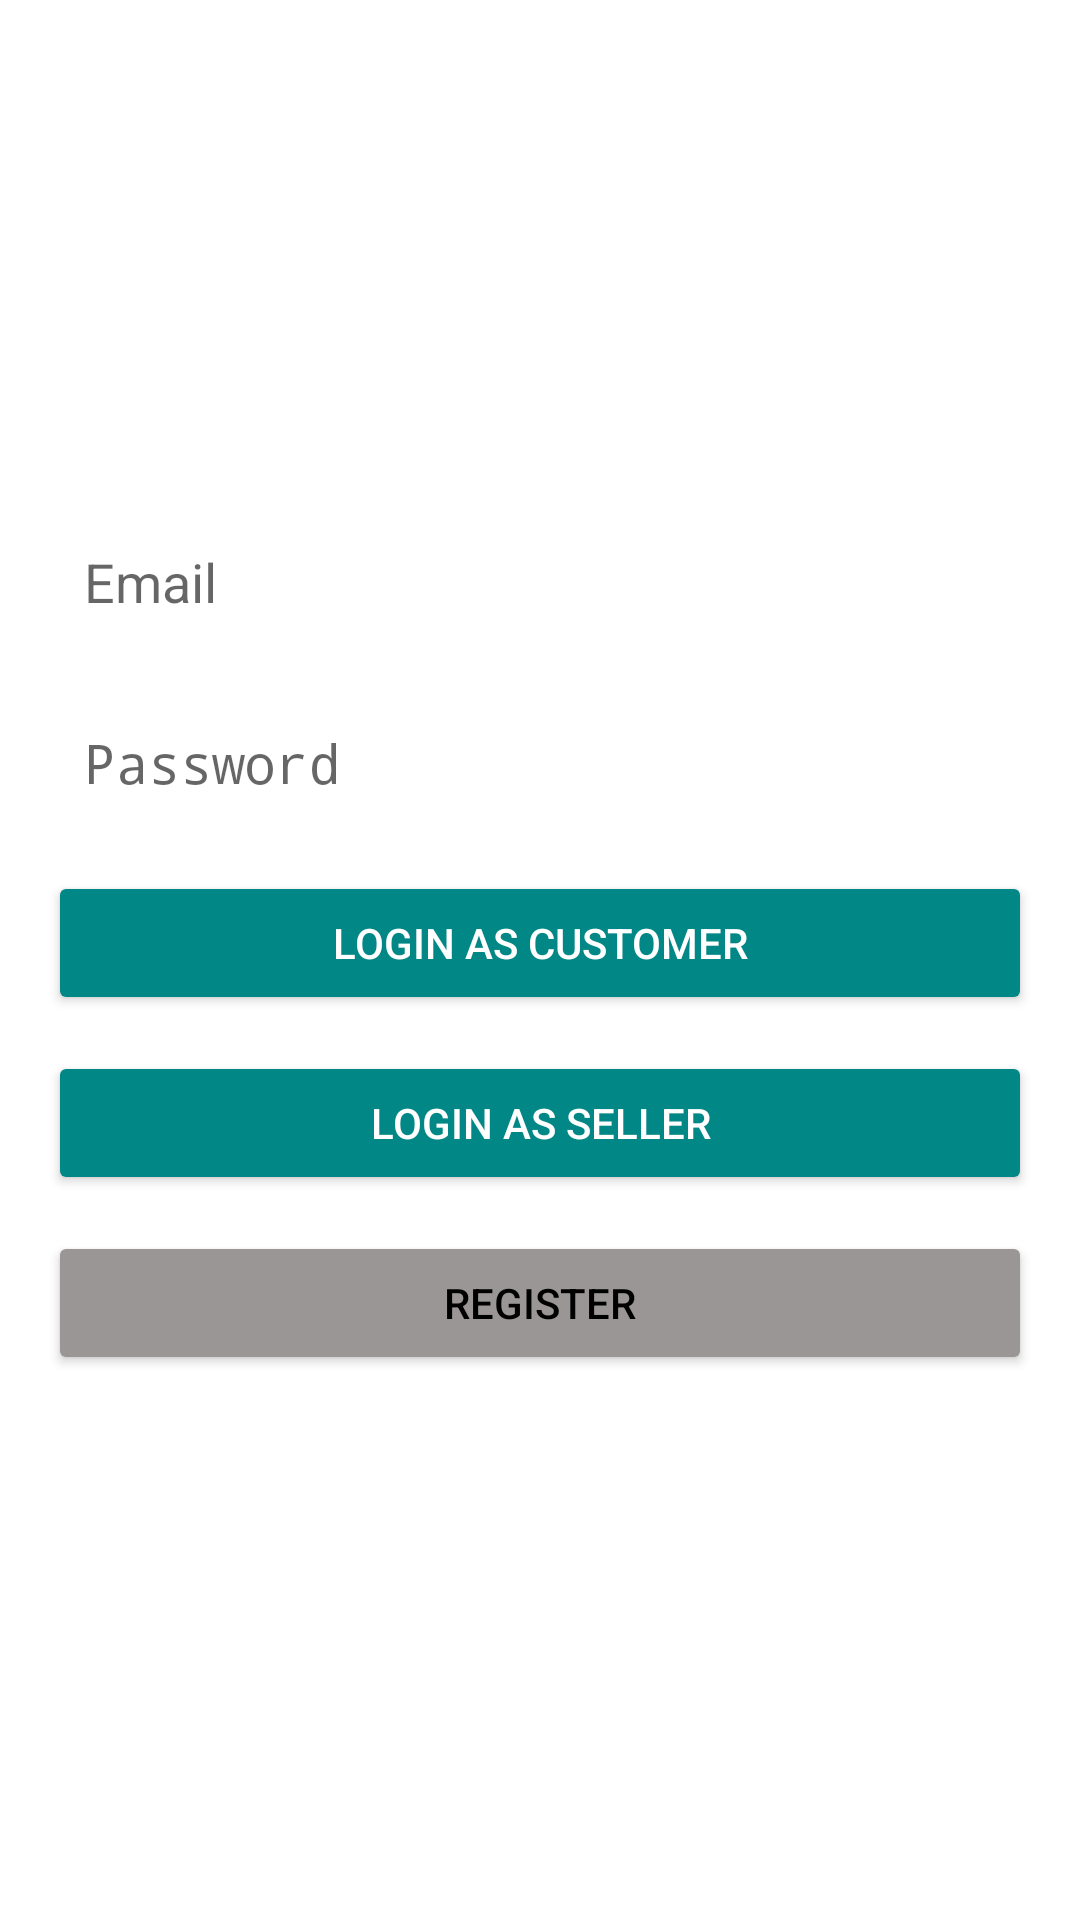

This screen was rendered from an Android layout file. Write that file and the resources it references.
<!-- AndroidManifest.xml: activity theme Theme.AppCompat.Light.NoActionBar -->
<!-- res/layout/activity_login.xml -->
<?xml version="1.0" encoding="utf-8"?>
<LinearLayout
    xmlns:android="http://schemas.android.com/apk/res/android"
    android:layout_width="match_parent"
    android:layout_height="match_parent"
    android:orientation="vertical"
    android:padding="16dp"
    android:gravity="center"
    android:background="#FFFFFF">

    <EditText
        android:id="@+id/emailEditText"
        android:layout_width="match_parent"
        android:layout_height="wrap_content"
        android:hint="Email"
        android:inputType="textEmailAddress"
        android:padding="12dp"
        android:background="@drawable/btn_bg"
        android:layout_marginBottom="12dp" />

    <EditText
        android:id="@+id/passwordEditText"
        android:layout_width="match_parent"
        android:layout_height="wrap_content"
        android:hint="Password"
        android:inputType="textPassword"
        android:padding="12dp"
        android:background="@drawable/btn_bg"
        android:layout_marginBottom="12dp" />

    <Button
        android:id="@+id/customerLoginButton"
        android:layout_width="match_parent"
        android:layout_height="wrap_content"
        android:text="Login as Customer"
        android:backgroundTint="@color/teal_700"
        android:textColor="#FFFFFF"
        android:layout_marginBottom="12dp" />

    <Button
        android:id="@+id/sellerLoginButton"
        android:layout_width="match_parent"
        android:layout_height="wrap_content"
        android:text="Login as Seller"
        android:backgroundTint="@color/teal_700"
        android:textColor="#FFFFFF"
        android:layout_marginBottom="12dp" />

    <Button
        android:id="@+id/registerButton"
        android:layout_width="match_parent"
        android:layout_height="wrap_content"
        android:text="Register"
        android:textColor="#000000"
        android:backgroundTint="#9B9696"
        android:layout_marginBottom="12dp" />

    <ProgressBar
        android:id="@+id/progressBar"
        android:layout_width="wrap_content"
        android:layout_height="wrap_content"
        android:visibility="gone"
        android:layout_marginTop="16dp" />
</LinearLayout>
<!-- resources referenced by this layout -->
<resources>

  <!-- not gathered from this repository: default colours our renderer supplied (Android Studio template values) -->
  <color name="teal_700">#FF018786</color>
</resources>
